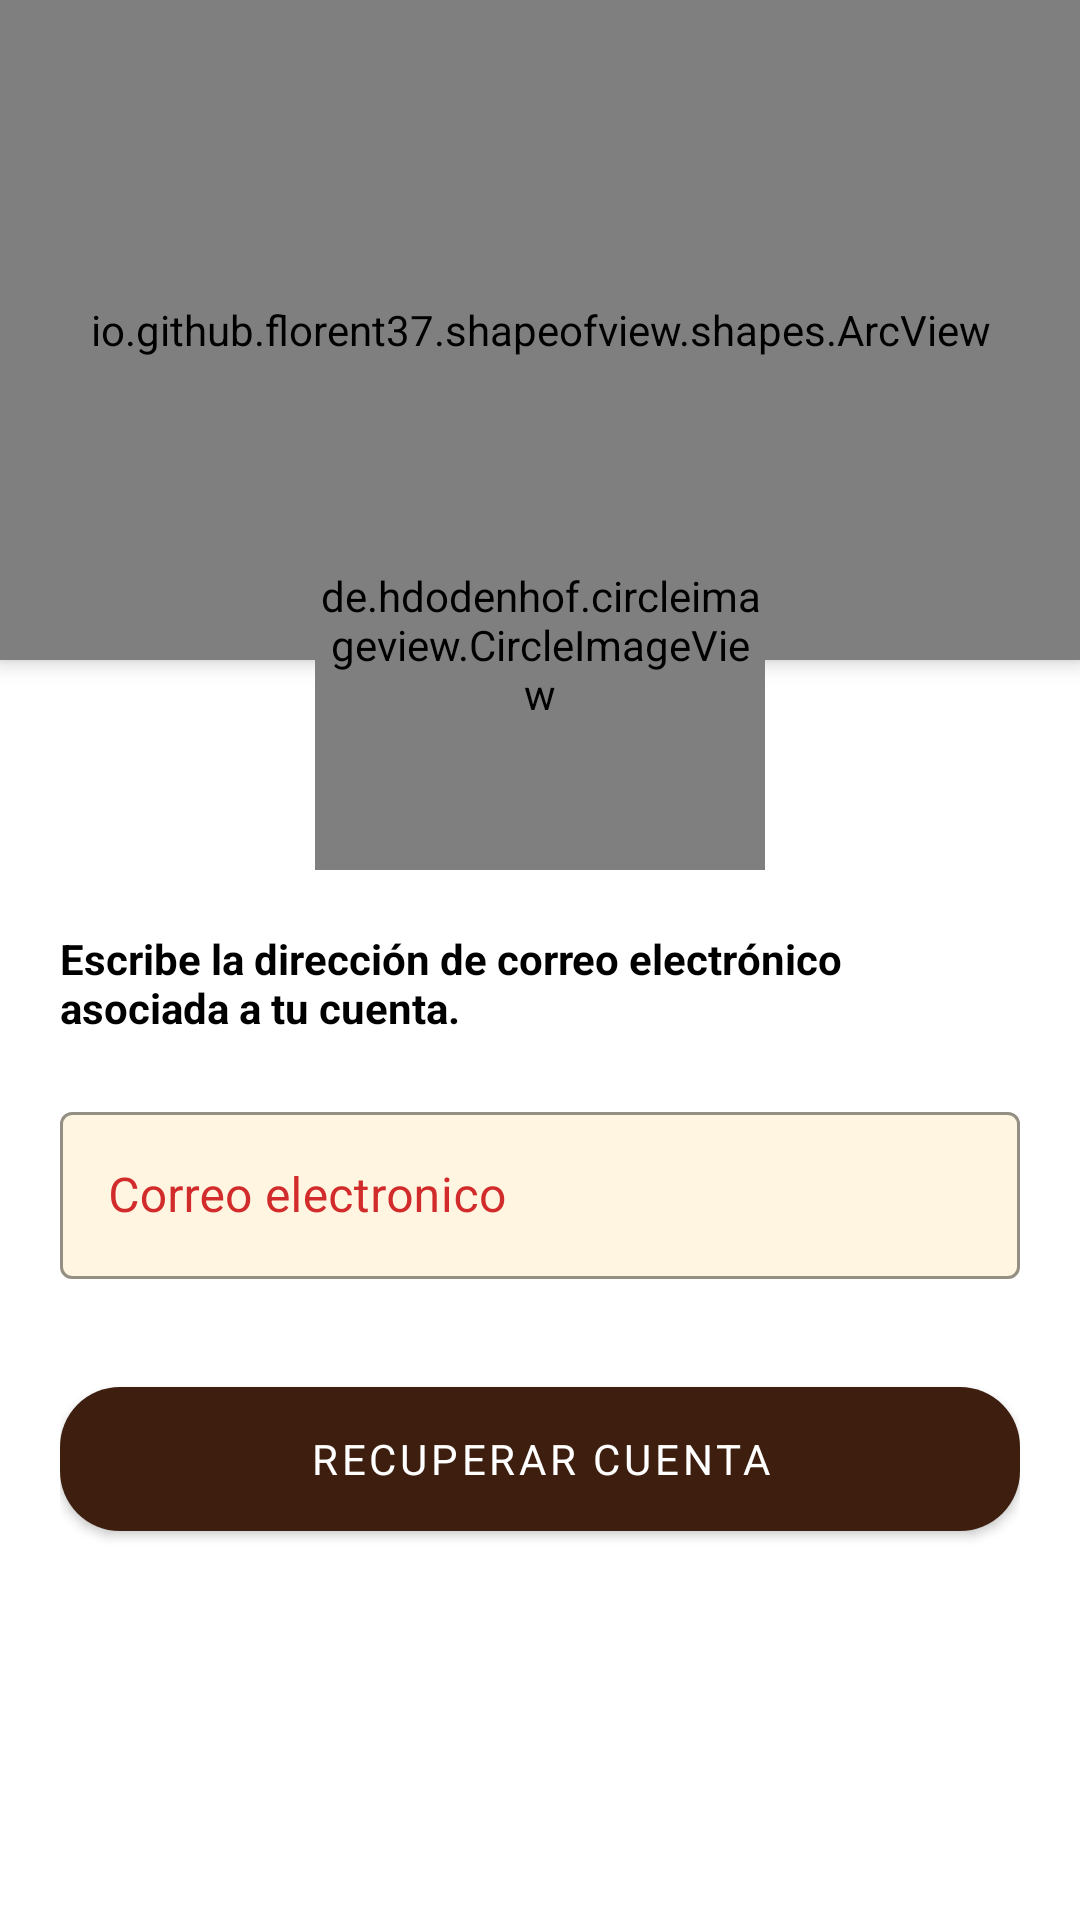

This screen was rendered from an Android layout file. Write that file and the resources it references.
<!-- AndroidManifest.xml: application theme Base.Theme.DiegosHouse -->
<!-- res/layout/activity_recuperar.xml -->
<?xml version="1.0" encoding="utf-8"?>
<androidx.coordinatorlayout.widget.CoordinatorLayout xmlns:android="http://schemas.android.com/apk/res/android"
    xmlns:app="http://schemas.android.com/apk/res-auto"
    xmlns:tools="http://schemas.android.com/tools"
    android:id="@+id/main"
    android:layout_width="match_parent"
    android:layout_height="match_parent"
    android:background="@color/white"
    tools:context=".activities.RecuperarActivity">

    <LinearLayout
        android:layout_width="match_parent"
        android:layout_height="match_parent"
        android:orientation="vertical">

        <io.github.florent37.shapeofview.shapes.ArcView
            android:layout_width="match_parent"
            android:layout_height="220dp"
            android:elevation="4dp"
            app:shape_arc_height="20dp"
            app:shape_arc_position="bottom">

            
            <View
                android:layout_width="match_parent"
                android:layout_height="wrap_content"
                android:background="@color/brown_dark"/>

            <TextView
                android:layout_width="match_parent"
                android:layout_height="match_parent"
                android:text="@string/recuperar_cuenta"
                android:textColor="@color/white"
                android:textSize="22sp"
                android:textStyle="bold"
                android:textAlignment="center"
                android:gravity="center"
                android:layout_marginBottom="20dp"/>

        </io.github.florent37.shapeofview.shapes.ArcView>

        <LinearLayout
            android:layout_width="match_parent"
            android:layout_height="wrap_content"
            android:padding="20dp"
            android:layout_marginTop="70dp"
            android:orientation="vertical">

            <TextView
                android:layout_width="wrap_content"
                android:layout_height="wrap_content"
                android:text="@string/escribe_tu_direccion"
                android:textColor="@color/black"
                android:textStyle="bold" />

            <View
                android:layout_width="match_parent"
                android:layout_height="20dp"/>

            <com.google.android.material.textfield.TextInputLayout
                style="@style/CustomTextInputLayoutStyle"
                android:layout_width="match_parent"
                android:layout_height="wrap_content"
                android:hint="@string/correo_usuario"
                android:textAlignment="center"
                app:startIconDrawable="@drawable/ic_email"
                app:endIconMode="clear_text"
                app:endIconTint="@color/black">

                <com.google.android.material.textfield.TextInputEditText
                    style="@style/CustomTextInputEditTextStyle"
                    android:layout_width="match_parent"
                    android:layout_height="wrap_content"
                    android:id="@+id/recuperar_email"
                    android:inputType="textEmailAddress" />
            </com.google.android.material.textfield.TextInputLayout>

            <View
                android:layout_width="wrap_content"
                android:layout_height="30dp"/>

            <com.google.android.material.button.MaterialButton
                android:layout_width="match_parent"
                android:layout_height="60dp"
                android:text="@string/recuperar_cuenta"
                android:id="@+id/recuperar_btn"
                android:textColor="@color/white"
                app:cornerRadius="20dp"/>

        </LinearLayout>
    </LinearLayout>

    <de.hdodenhof.circleimageview.CircleImageView
        android:layout_width="150dp"
        android:layout_height="150dp"
        android:src="@drawable/logo"
        android:layout_gravity="top|center"
        android:layout_marginTop="140dp"
        app:civ_border_color="@color/gris"
        app:civ_border_width="5dp"
        app:civ_circle_background_color="@color/white"/>


</androidx.coordinatorlayout.widget.CoordinatorLayout>
<!-- resources referenced by this layout -->
<resources>
  <color name="black">#000000</color>
  <color name="brown_dark">#3D1E0F</color>
  <color name="gris">#5EE2E2E2</color>
  <color name="white">#FFFFFF</color>
  <!-- drawable logo: png bitmap (drawable, 139350 bytes) -->
  <string name="correo_usuario">Correo electronico</string>
  <string name="escribe_tu_direccion">Escribe la dirección de correo electrónico asociada a tu cuenta.</string>
  <string name="recuperar_cuenta">RECUPERAR CUENTA</string>
  <style name="CustomTextInputEditTextStyle" parent="Widget.MaterialComponents.TextInputEditText.OutlinedBox">
          <item name="android:textColor">@color/brown_dark</item> 
          <item name="android:textSize">16sp</item> 
      </style>
  <style name="CustomTextInputLayoutStyle" parent="Widget.MaterialComponents.TextInputLayout.OutlinedBox">
          <item name="hintTextColor">@color/brown_dark</item> 
          <item name="boxStrokeColor">@color/pizza_orange</item> 
          <item name="boxBackgroundColor">@color/beige_light</item> 
          <item name="android:textColorHint">@color/tomato_red</item> 
          <item name="startIconTint">@color/brown_dark</item>
          <item name="counterTextColor">@color/brown_dark</item>
      </style>
  <style name="Base.Theme.DiegosHouse" parent="Theme.MaterialComponents.DayNight.NoActionBar">
          
          <item name="colorPrimary">@color/brown_dark</item>
          <item name="colorOnPrimary">@color/white</item>
          
          <item name="colorSecondary">@color/pizza_orange</item>
          <item name="colorSecondaryVariant">@color/tomato_red</item>
          <item name="colorOnSecondary">@color/white</item>
          
          <item name="android:statusBarColor">@color/brown_dark</item>
          
          <item name="android:windowLightStatusBar">false</item> 
          
          <item name="android:navigationBarColor">@color/brown_dark</item>
          
          <item name="android:windowLightNavigationBar">false</item> 
  
          <item name="fontFamily">@font/roboto_normal</item>
      </style>
  <color name="pizza_orange">#F68026</color>
  <color name="beige_light">#FFF5E1</color>
  <color name="tomato_red">#D22B2B</color>
</resources>
